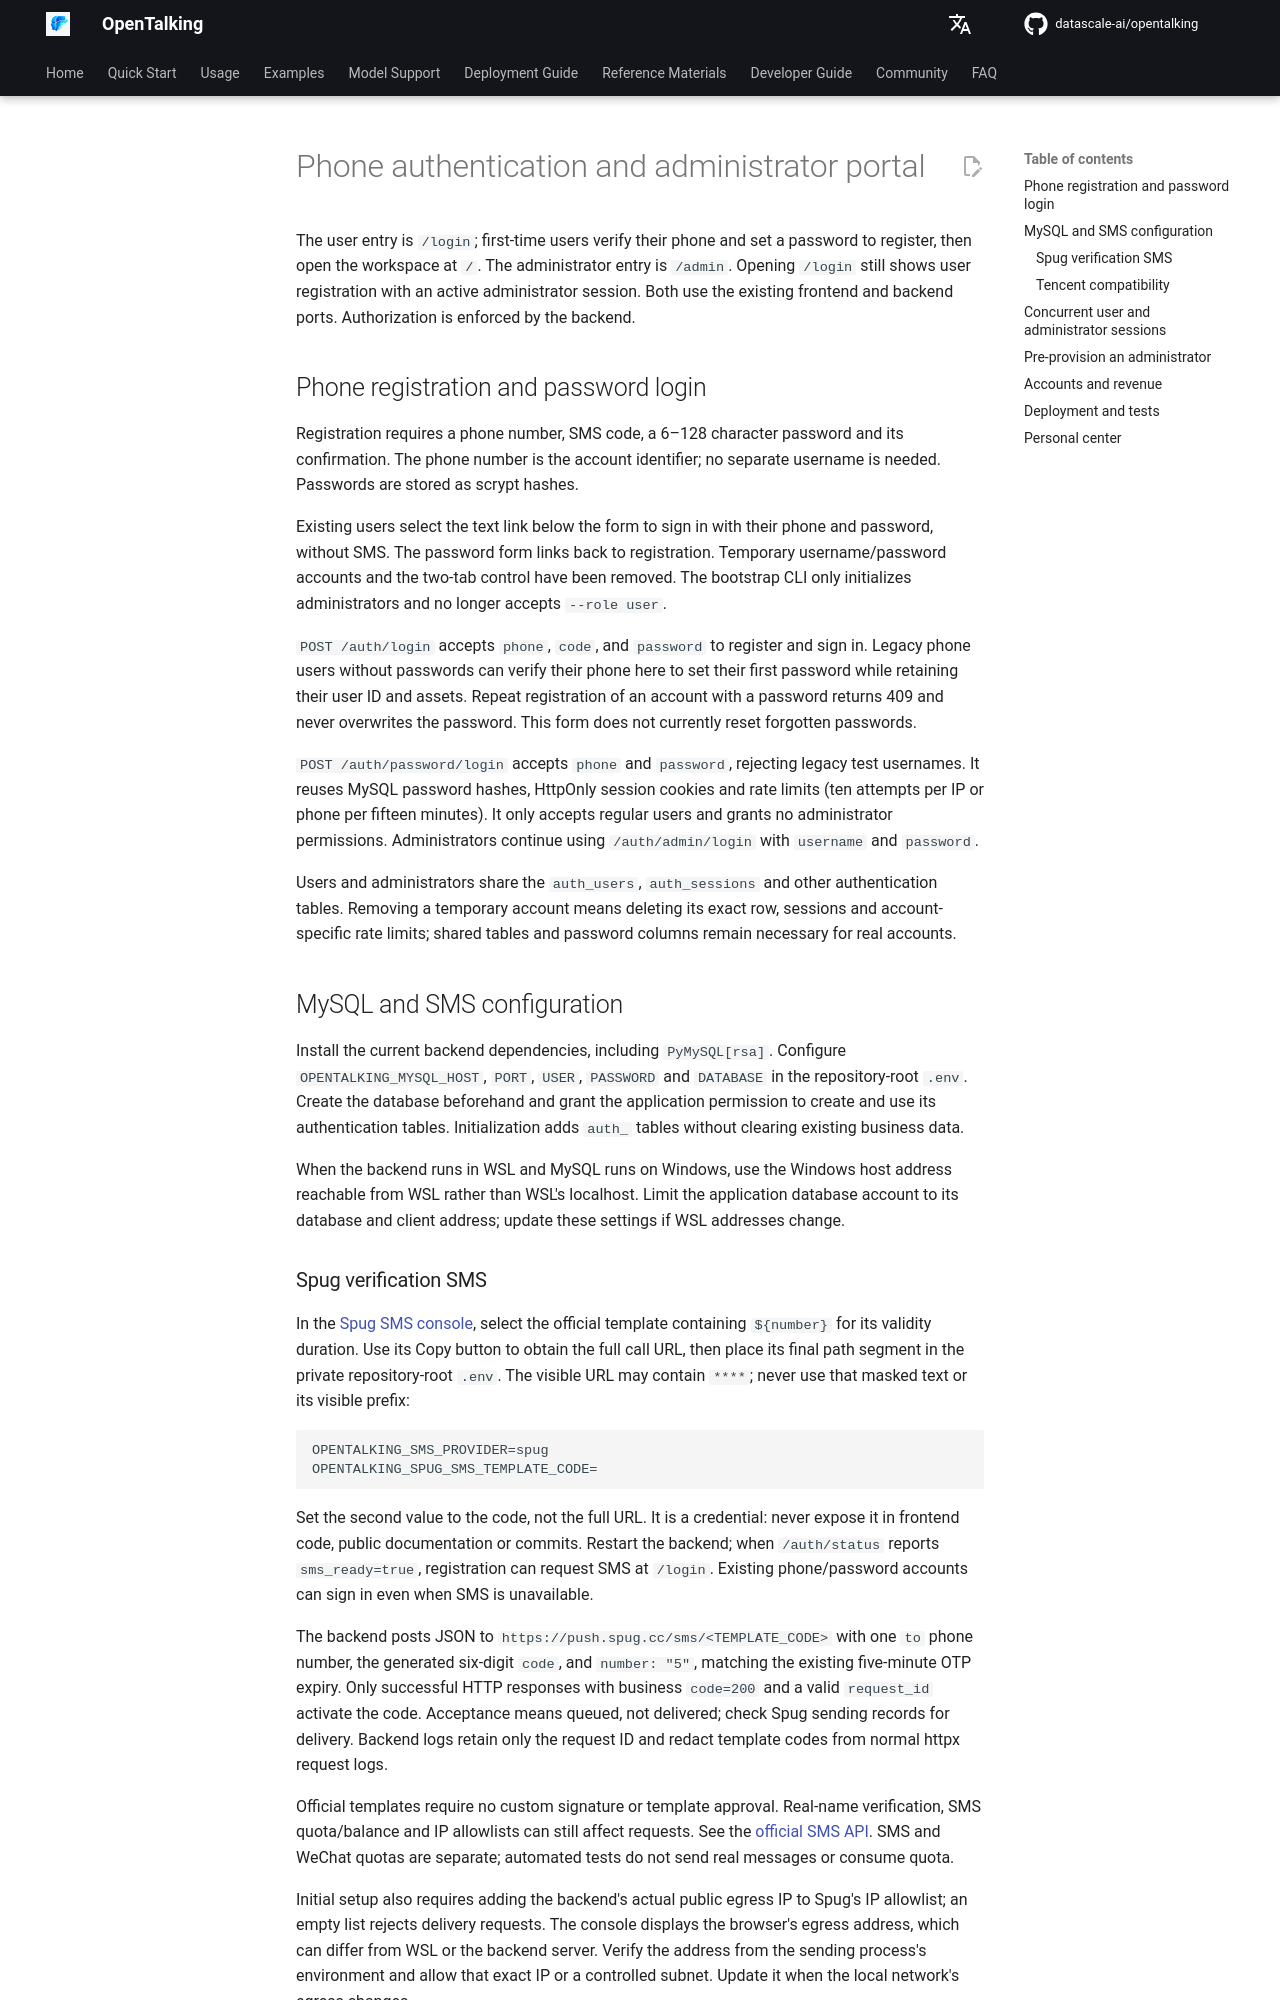

repository: shangyang911/opentalking · page: latest/en/usage/authentication/index.html · generator: mkdocs

# Phone authentication and administrator portal

The user entry is `/login`; first-time users verify their phone and set a password to register, then open the workspace at `/`. The administrator entry is `/admin`. Opening `/login` still shows user registration with an active administrator session. Both use the existing frontend and backend ports. Authorization is enforced by the backend.

## Phone registration and password login

Registration requires a phone number, SMS code, a 6–128 character password and its confirmation. The phone number is the account identifier; no separate username is needed. Passwords are stored as scrypt hashes.

Existing users select the text link below the form to sign in with their phone and password, without SMS. The password form links back to registration. Temporary username/password accounts and the two-tab control have been removed. The bootstrap CLI only initializes administrators and no longer accepts `--role user`.

`POST /auth/login` accepts `phone`, `code`, and `password` to register and sign in. Legacy phone users without passwords can verify their phone here to set their first password while retaining their user ID and assets. Repeat registration of an account with a password returns 409 and never overwrites the password. This form does not currently reset forgotten passwords.

`POST /auth/password/login` accepts `phone` and `password`, rejecting legacy test usernames. It reuses MySQL password hashes, HttpOnly session cookies and rate limits (ten attempts per IP or phone per fifteen minutes). It only accepts regular users and grants no administrator permissions. Administrators continue using `/auth/admin/login` with `username` and `password`.

Users and administrators share the `auth_users`, `auth_sessions` and other authentication tables. Removing a temporary account means deleting its exact row, sessions and account-specific rate limits; shared tables and password columns remain necessary for real accounts.

## MySQL and SMS configuration

Install the current backend dependencies, including `PyMySQL[rsa]`. Configure `OPENTALKING_MYSQL_HOST`, `PORT`, `USER`, `PASSWORD` and `DATABASE` in the repository-root `.env`. Create the database beforehand and grant the application permission to create and use its authentication tables. Initialization adds `auth_` tables without clearing existing business data.

When the backend runs in WSL and MySQL runs on Windows, use the Windows host address reachable from WSL rather than WSL's localhost. Limit the application database account to its database and client address; update these settings if WSL addresses change.
